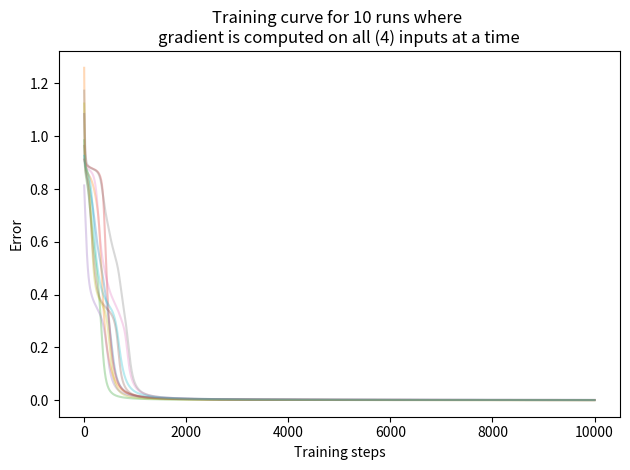

This chart was generated by the following Python code:
##################################################################################
# Feed-forward neural network with gradient descent backprop leanrning
# Works with any number of hidden layers/neurons and supports the following
# activation functions
# 1. sigmoid
# 2. tanh
# 3. ReLU
#
# [redacted]
# Nov 2018
##################################################################################
import numpy as np
import matplotlib.pyplot as plt

class FNN:
    def __init__(self, units_per_layer, learning_rate=0.01, activation='sigmoid', cost='MSE',d_cost=None):
        """ Create FNN based on specifications

        units_per_layer: (list, len>=2) Number of neurons in each layer including input, hidden and output
        learning_rate: (float) learning_rate to update the weights and biases of the networks
        activation: (str or list of strs ,len=len(units_per_layer)) Activation for each layer, choose from ['sigmoid', 'tanh', 'relu'], default = sigmoid
        cost: (str or lambda) Choose the cost function to use, currently only 'MSE'. Alternatively provide lambda that takes two args, desired_outputs and actual_outputs in that order
        d_cost: (lambda) If cost is a lambda, provide another lambda that also takes same two args to estimate the derivative of cost function with respect to output

        Note: weights are uniform randomly initialized in [-1/sqrt(d), 1/sqrt(d)] where d is the number of inputs a neuron receives
        """
        assert isinstance(units_per_layer,list) and len(units_per_layer)>=2, "units_per_layer should be a list of len greater than 2 i.e. minimum of 1 input and 1 output layer"
        self.num_layers = len(units_per_layer)
        self.units_per_layer = units_per_layer
        self.learning_rate = learning_rate

        # lambdas for supported activation functions
        self.activation_funcs = {
                                'sigmoid': lambda x:1/(1+np.exp(-x)),
                                'tanh': lambda x:2/(1+np.exp(-2*x)) - 1,
                                'relu': lambda x:np.maximum(0,x),
                                }
        # lambdas for derivatives of supported activation functions
        self.d_activation_funcs = {
                                'sigmoid': lambda x:np.asarray(x)*(1-np.asarray(x)),
                                'tanh': lambda x:1-(np.asarray(x)**2),
                                'relu': lambda x:np.asarray([1 if i>0 else 0 for i in x]),
                                }
        # setting activation for each layer
        self._init_activations(activation)

        # lambdas for cost functions - lambda takes desired outputs d, and outputs o
        self.cost_funcs = {
                            'MSE': lambda d,o: np.mean(0.5*(np.asarray(d)-np.asarray(o))**2,0),
                            }

        # lambdas for derivatives of cost functions
        self.d_cost_funcs = {
                            'MSE': lambda d,o:-(d-o),
                            }
        # set cost function
        self._init_cost(cost, d_cost)

        # assigning intial random weights and biases based on layer size
        self.weights = []
        self.biases = []
        for l in np.arange(self.num_layers-1):
            d = -1/np.sqrt(self.units_per_layer[l]+1)
            self.weights.append(np.random.uniform(low = -d,
                                        high = d,
                                        size=[self.units_per_layer[l], self.units_per_layer[l+1]]
                                        ))
            self.biases.append(np.random.uniform(low = -d,
                                        high = d,
                                        size=[self.units_per_layer[l+1]]
                                        ))

    def _init_activations(self, activation):
        """ Internal function to set activation function for each layer"""
        # to verify if implementation exists for provided activation function
        def validate_activation_str(act):
            if act not in self.activation_funcs.keys():
                raise ValueError('Choose activation from {}'.format(self.activation_funcs.keys()))
        if isinstance(activation, str):
            # if activation is a string use same activation function for all layers
            activation = activation.strip()
            validate_activation_str(activation)
            self.activation = [self.activation_funcs[activation]]*(self.num_layers-1)
            self.d_activation = [self.d_activation_funcs[activation]]*(self.num_layers-1)
        else:
            # else activation must be a list of str correspondong to each layer
            assert len(activation)==self.num_layers-1, ('if activation is a list,'
                    ' len(activation) should be equal to len(units_per_layer)-1, since first layer is input OR'
                    ' activation should be str to assign same activation to all layers')
            self.activation = []
            # activation is a list
            for act in activation:
                validate_activation_str(act)
                self.activation.append(self.activation_funcs[act])
                self.d_activation.append(self.d_activation_funcs[act])

    def _init_cost(self, cost, d_cost):
        """ Internal function to set cost and derivative of cost for the network """
        # check implementation for cost already exists
        if cost not in self.cost_funcs.keys():
            # check if a valid cost and d_cost has been provided
            throw_away_lambda = lambda:0
            if ((isinstance(cost, type(throw_away_lambda)) and cost.__name__ == throw_away_lambda.__name__) and
                (isinstance(d_cost, type(throw_away_lambda)) and d_cost.__name__ == throw_away_lambda.__name__)):
                self.cost = cost
                self.d_cost = d_cost
            else:
                # no valid cost function has been defined
                raise ValueError('Choose cost function from {} or provide lambdas for cost and d_cost of __init__'.format(self.cost_funcs.keys()))
        else:
            # implementation exists for provided cost function
            self.cost = self.cost_funcs[cost]
            self.d_cost = self.d_cost_funcs[cost]

    def forward(self, inputs):
        """ Forward propogate the given inputs through the network

        ARGS
        inputs: (list or matrix) one row for each input to the network

        RETURNS:
        outputs: (list or matrix) output for all layers for all inputs
        """
        inputs = np.asarray(inputs)
        outputs = [inputs]
        for l in np.arange(self.num_layers-1):
            if outputs[-1].ndim == 1: outputs[-1] = [outputs[-1]]
            outputs.append(self.activation[l](np.matmul(outputs[-1], self.weights[l]) + self.biases[l]))
        return outputs

    def backward(self, inputs, desired_outputs, outputs):
        """ Backward propagation of error through the network

        ARGS
        inputs: (list or matrix) one row for each input to the network
        desired_outputs: (list or matrix) one row for desired output for each input
        outputs:  (list or matrix) one row for actual output to each input

        RETURNS:
        error: Mean square error for given desired outputs and actual outputs
        """
        ## NOTES
        # w_l - weights from layer l-1 to l
        # b_l - biases to layer l
        # del_l - derivative of error with respect to net input to layer l = dE/dnet = dE/dout * dout/dnet
        # d_activation - derivative of activation function - see lines 30-64
        # delta_l_w - gradient of error with respect to weights = dE/dw
        # delta_l_b - gradient of error with respect to biases = dE/db

        # average MSE along each dimension
        error = self.cost(desired_outputs, outputs[-1]) #np.mean((desired_outputs - outputs[-1])**2, 0)

        # Comptuing dE/dnet for outermost layer = dE/dout * dout/dnet
        #del_l = -(desired_outputs - outputs[-1]) * self.d_activation[-1](outputs[-1])
        del_l = self.d_cost(desired_outputs,outputs[-1]) * self.d_activation[-1](outputs[-1])

        delta_l_w = []
        delta_l_b = []

        ## Compute gradients
        for l in reversed(np.arange(1,self.num_layers)):
            # change in weights = dE/dnet * dnet/dw = del_l * outputs_l-1
            # dE/dnet = del_l = dE/dout * dout/dnet
            # Therefore, change in w_l = del_l * dnet/dw = del_l * out_l-1
            d_w = np.transpose(np.matmul(np.transpose(del_l), outputs[l-1]))
            # Similarly, change in bias = del_l * ones (since signal coming through bias = 1)
            d_b = np.sum(del_l, 0)

            # collecting these changes to apply them later
            delta_l_w.append(d_w)
            delta_l_b.append(d_b)

            # Next, estimating dE/dnet for next (previous) layer as follows
            # del_l-1 = dE/dnet for l-1, but that depends on
            # a) weighted del_l from previous layer = del_l * w_l.T (transpose because back-propagating)
            # b) taking gradient over activation to get to net = f'(o_l-1) -> derivative of activation
            # This dE/dnet for l-1 = [del_l * w_l-1.T] .* f'(outputs[l-1]); * -> matrix mul, .* -> element-wise mul
            del_l = np.multiply(np.matmul(del_l, np.transpose(self.weights[l-1])), self.d_activation[l-1](outputs[l-1]))

        ## Apply gradients
        for l in reversed(range(self.num_layers-1)):
            self.weights[l] -= np.multiply(self.learning_rate, np.asarray(delta_l_w[-l-1]))
            self.biases[l] -= np.multiply(self.learning_rate, np.asarray(delta_l_b[-l-1].flatten()))

        return error, np.sum(error)


    def training_step(self, inputs, desired_outputs):
        """ One complete forward and backward pass through the network

        ARGS
        inputs: (list or matrix) one row for each input to the network
        desired_outputs: (list or matrix) one row for desired output for each input
        """
        inputs = np.asarray(inputs)
        desired_outputs = np.asarray(desired_outputs)

        outputs = self.forward(inputs)
        error = self.backward(inputs, desired_outputs, outputs)
        return error

if __name__ == "__main__":
    plt.figure()
    # 10 separate runs
    for _ in range(10):
        nn = FNN([2,3,2,2],activation='tanh')
        inputs = [[-1,-1],[-1,1],[1,-1],[1,1]]
        outputs = [[-1,-1],[1,1],[1,1],[1,-1]] # 2 outputs - OR and XOR logic gates
        errs = []
        for _ in range(10000):
            s1 = np.random.randint(4) # to pick one random input to train on
            s2 = np.random.randint(4) # to pick one random input to train on
            s3 = np.random.randint(4) # to pick one random input to train on
            #error = nn.training_step([inputs[s1],inputs[s2]], [outputs[s1],outputs[s2]])
            error = nn.training_step(inputs, outputs)
            errs.append(error[1])
            #print("ERROR : ", error[1])

        # display results with one final fwd pass
        print("\n\n###############################################")
        print("After training")
        print("Inputs:\n", inputs)
        print("Desired Outputs:\n", outputs)
        print("Outputs:\n", nn.forward(inputs)[-1])

        # Plot training curve
        plt.plot(errs, alpha=0.3)
        plt.title("Training curve for 10 runs where \ngradient is computed on all (4) inputs at a time")
        plt.xlabel("Training steps")
        plt.ylabel('Error')

    plt.tight_layout()
    #plt.savefig('./and_xor_4_sample_training.png')
    plt.show()
